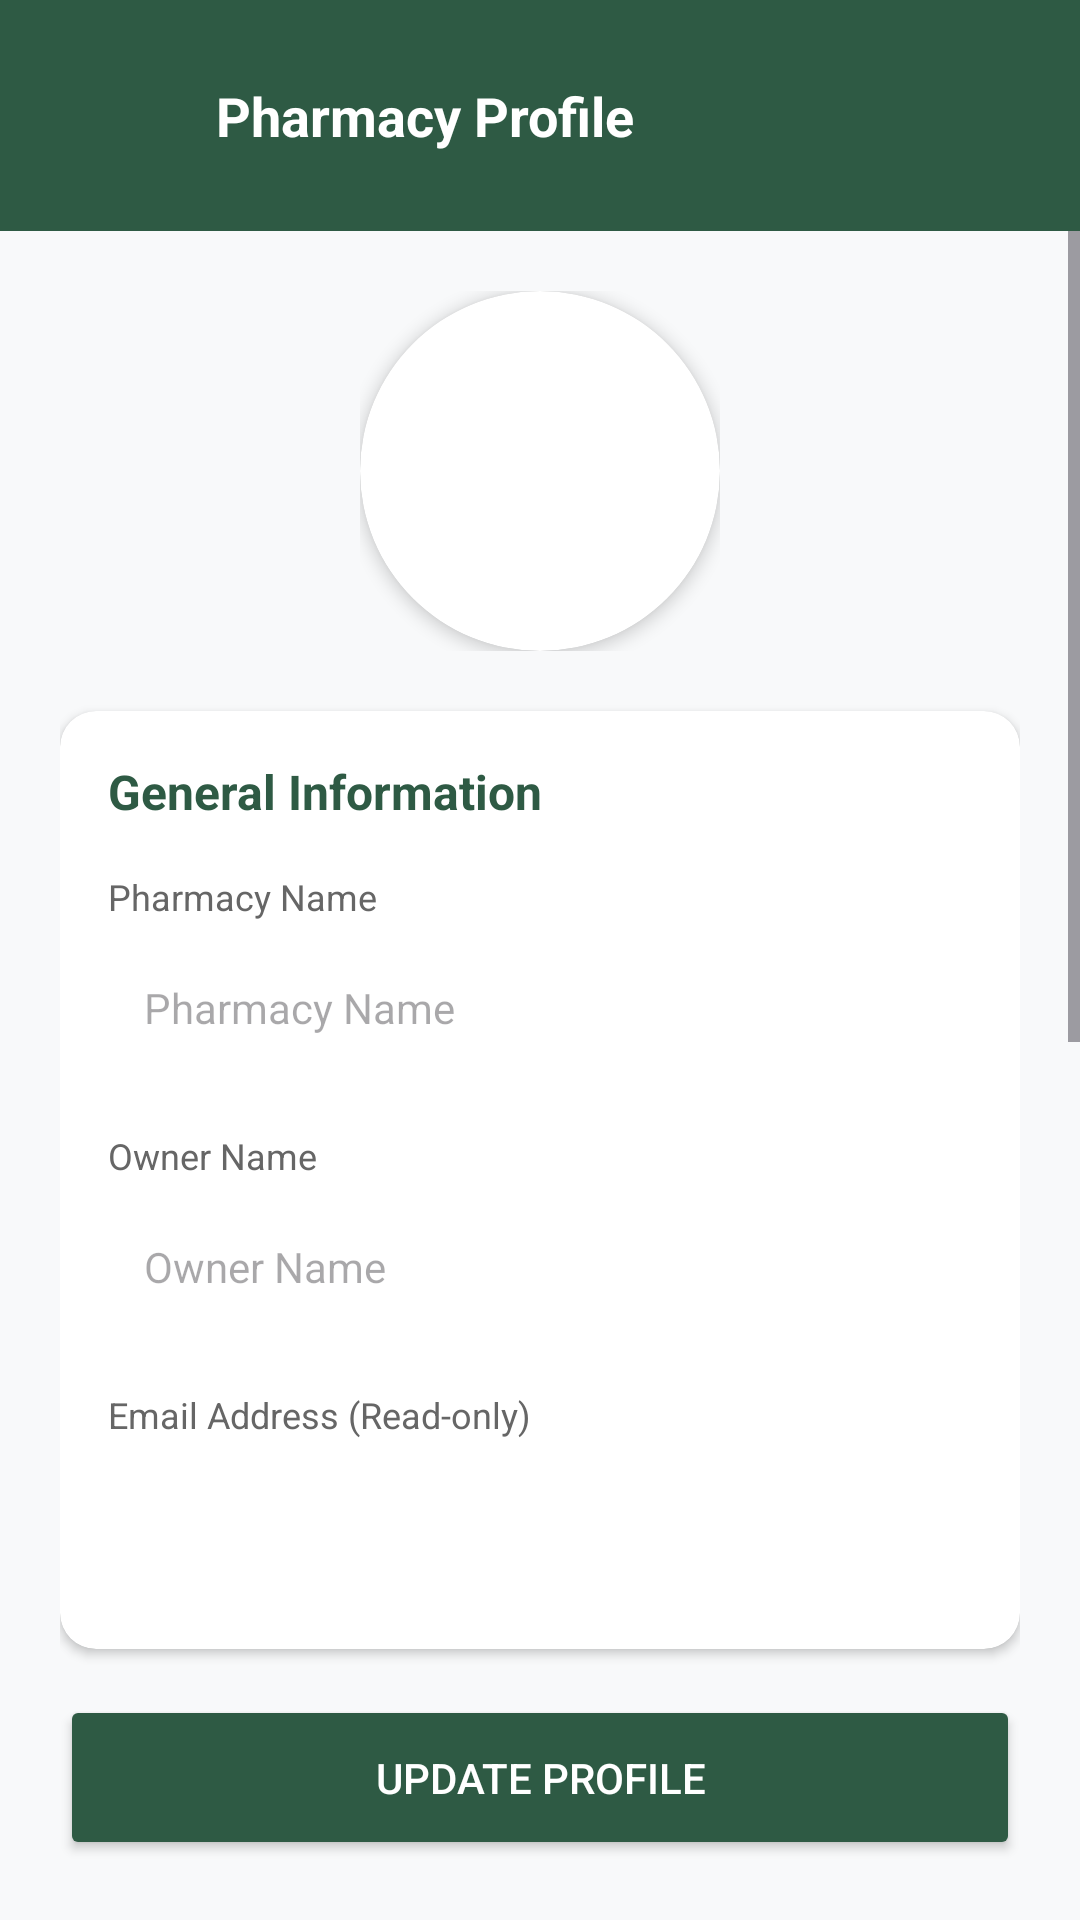

Produce the Android XML layout that renders to this screen, including the resource entries it uses.
<!-- AndroidManifest.xml: application theme Theme.Aqrab -->
<!-- res/layout/activity_profile.xml -->
<?xml version="1.0" encoding="utf-8"?>
<androidx.constraintlayout.widget.ConstraintLayout xmlns:android="http://schemas.android.com/apk/res/android"
    xmlns:app="http://schemas.android.com/apk/res-auto"
    android:id="@+id/main_profile"
    android:layout_width="match_parent"
    android:layout_height="match_parent"
    android:background="#F8F9FA">

    <LinearLayout
        android:id="@+id/ll_toolbar"
        android:layout_width="410dp"
        android:layout_height="77dp"
        android:background="#2E5A44"
        android:gravity="center_vertical"
        android:orientation="horizontal"
        android:paddingHorizontal="16dp"
        app:layout_constraintTop_toTopOf="parent">

        <ImageButton
            android:id="@+id/btn_back"
            android:layout_width="40dp"
            android:layout_height="40dp"
            android:background="?attr/selectableItemBackgroundBorderless"
            android:contentDescription="@string/todo"
            android:src="@drawable/ic_arrow_back"
            app:tint="@color/white" />

        <TextView
            android:layout_width="156dp"
            android:layout_height="wrap_content"
            android:layout_marginStart="16dp"
            android:text="@string/profile_title"
            android:textColor="@color/white"
            android:textSize="18sp"
            android:textStyle="bold" />

    </LinearLayout>

    <ScrollView
        android:layout_width="match_parent"
        android:layout_height="0dp"
        app:layout_constraintBottom_toTopOf="@+id/btn_save_profile"
        app:layout_constraintTop_toBottomOf="@id/ll_toolbar">

        <LinearLayout
            android:layout_width="match_parent"
            android:layout_height="wrap_content"
            android:orientation="vertical"
            android:padding="20dp">

            <FrameLayout
                android:layout_width="wrap_content"
                android:layout_height="wrap_content"
                android:layout_gravity="center_horizontal"
                android:layout_marginBottom="20dp">

                <androidx.cardview.widget.CardView
                    android:layout_width="120dp"
                    android:layout_height="120dp"
                    app:cardCornerRadius="60dp"
                    app:cardElevation="3dp">

                    <ImageView
                        android:id="@+id/iv_profile_pharmacy"
                        android:layout_width="match_parent"
                        android:layout_height="match_parent"
                        android:scaleType="centerCrop"
                        android:src="@drawable/background"
                        android:contentDescription="@string/todo" />

                </androidx.cardview.widget.CardView>

            </FrameLayout>

            <androidx.cardview.widget.CardView
                android:layout_width="match_parent"
                android:layout_height="wrap_content"
                app:cardCornerRadius="12dp"
                app:cardElevation="2dp">

                <LinearLayout
                    android:layout_width="match_parent"
                    android:layout_height="wrap_content"
                    android:orientation="vertical"
                    android:padding="16dp">

                    <TextView
                        android:layout_width="wrap_content"
                        android:layout_height="wrap_content"
                        android:text="@string/general_info"
                        android:textColor="#2E5A44"
                        android:textStyle="bold"
                        android:textSize="16sp"
                        android:layout_marginBottom="16dp"/>

                    <TextView
                        android:layout_width="wrap_content"
                        android:layout_height="wrap_content"
                        android:text="@string/pharmacy_name"
                        android:textSize="12sp"
                        android:textColor="#666666" />
                    <EditText
                        android:id="@+id/et_profile_pharmacy_name"
                        android:layout_width="match_parent"
                        android:layout_height="50dp"
                        android:background="@drawable/edit_text_bg"
                        android:hint="@string/pharmacy_name"
                        android:layout_marginTop="4dp"
                        android:paddingHorizontal="12dp"
                        android:textSize="14sp"
                        android:inputType="text"
                        android:importantForAutofill="no" />

                    <TextView
                        android:layout_width="wrap_content"
                        android:layout_height="wrap_content"
                        android:text="@string/owner_name"
                        android:textSize="12sp"
                        android:textColor="#666666"
                        android:layout_marginTop="16dp"/>
                    <EditText
                        android:id="@+id/et_profile_owner_name"
                        android:layout_width="match_parent"
                        android:layout_height="50dp"
                        android:background="@drawable/edit_text_bg"
                        android:hint="@string/owner_name"
                        android:layout_marginTop="4dp"
                        android:paddingHorizontal="12dp"
                        android:textSize="14sp"
                        android:inputType="textPersonName"
                        android:importantForAutofill="no" />

                    <TextView
                        android:layout_width="wrap_content"
                        android:layout_height="wrap_content"
                        android:text="@string/email_readonly"
                        android:textSize="12sp"
                        android:textColor="#666666"
                        android:layout_marginTop="16dp"/>
                    <EditText
                        android:id="@+id/et_profile_email"
                        android:layout_width="match_parent"
                        android:layout_height="50dp"
                        android:background="@drawable/edit_text_bg"
                        android:enabled="false"
                        android:textColor="#999999"
                        android:layout_marginTop="4dp"
                        android:paddingHorizontal="12dp"
                        android:textSize="14sp"
                        android:inputType="textEmailAddress"
                        android:importantForAutofill="no" />

                </LinearLayout>
            </androidx.cardview.widget.CardView>

            <androidx.cardview.widget.CardView
                android:layout_width="match_parent"
                android:layout_height="wrap_content"
                android:layout_marginTop="16dp"
                app:cardCornerRadius="12dp"
                app:cardElevation="2dp">

                <LinearLayout
                    android:layout_width="match_parent"
                    android:layout_height="wrap_content"
                    android:orientation="vertical"
                    android:padding="16dp">

                    <TextView
                        android:layout_width="wrap_content"
                        android:layout_height="wrap_content"
                        android:text="@string/contact_location"
                        android:textColor="#2E5A44"
                        android:textStyle="bold"
                        android:textSize="16sp"
                        android:layout_marginBottom="16dp"/>

                    <TextView
                        android:layout_width="wrap_content"
                        android:layout_height="wrap_content"
                        android:text="@string/phone_number"
                        android:textSize="12sp"
                        android:textColor="#666666" />
                    <EditText
                        android:id="@+id/et_profile_phone"
                        android:layout_width="match_parent"
                        android:layout_height="50dp"
                        android:background="@drawable/edit_text_bg"
                        android:hint="+213..."
                        android:inputType="phone"
                        android:layout_marginTop="4dp"
                        android:paddingHorizontal="12dp"
                        android:textSize="14sp"
                        android:importantForAutofill="no" />

                    <TextView
                        android:layout_width="wrap_content"
                        android:layout_height="wrap_content"
                        android:text="@string/address"
                        android:textSize="12sp"
                        android:textColor="#666666"
                        android:layout_marginTop="16dp"/>
                    <EditText
                        android:id="@+id/et_profile_address"
                        android:layout_width="match_parent"
                        android:layout_height="80dp"
                        android:background="@drawable/edit_text_bg"
                        android:hint="@string/address"
                        android:gravity="top"
                        android:layout_marginTop="4dp"
                        android:padding="12dp"
                        android:textSize="14sp"
                        android:inputType="textPostalAddress"
                        android:importantForAutofill="no" />

                    <TextView
                        android:layout_width="wrap_content"
                        android:layout_height="wrap_content"
                        android:text="@string/description_notes"
                        android:textSize="12sp"
                        android:textColor="#666666"
                        android:layout_marginTop="16dp"/>
                    <EditText
                        android:id="@+id/et_profile_description"
                        android:layout_width="match_parent"
                        android:layout_height="80dp"
                        android:background="@drawable/edit_text_bg"
                        android:hint="@string/about_pharmacy_hint"
                        android:gravity="top"
                        android:layout_marginTop="4dp"
                        android:padding="12dp"
                        android:textSize="14sp"
                        android:inputType="textMultiLine"
                        android:importantForAutofill="no" />

                </LinearLayout>
            </androidx.cardview.widget.CardView>

        </LinearLayout>
    </ScrollView>

    <Button
        android:id="@+id/btn_save_profile"
        android:layout_width="match_parent"
        android:layout_height="55dp"
        android:layout_margin="20dp"
        android:backgroundTint="#2E5A44"
        android:text="@string/update_profile"
        android:textColor="@color/white"
        app:cornerRadius="12dp"
        app:layout_constraintBottom_toBottomOf="parent" />

</androidx.constraintlayout.widget.ConstraintLayout>
<!-- resources referenced by this layout -->
<resources>
  <color name="white">#FFFFFFFF</color>
  <string name="about_pharmacy_hint">About the pharmacy...</string>
  <string name="address">Address</string>
  <string name="contact_location">Contact &amp; Location</string>
  <string name="description_notes">Description / Notes</string>
  <string name="email_readonly">Email Address (Read-only)</string>
  <string name="general_info">General Information</string>
  <string name="owner_name">Owner Name</string>
  <string name="pharmacy_name">Pharmacy Name</string>
  <string name="phone_number">Phone Number</string>
  <string name="profile_title">Pharmacy Profile</string>
  <string name="todo">TODO</string>
  <string name="update_profile">Update Profile</string>
  <style name="Theme.Aqrab" parent="Base.Theme.Aqrab" />
  <style name="Base.Theme.Aqrab" parent="Theme.Material3.DayNight.NoActionBar">
          
          <item name="colorPrimary">@color/primary_green</item>
          <item name="colorAccent">@color/primary_green</item>
          <item name="materialAlertDialogTheme">@style/GreenMaterialAlertDialog</item>
          <item name="alertDialogTheme">@style/GreenAlertDialog</item>
      </style>
  <color name="primary_green">#2E5A44</color>
  <style name="GreenMaterialAlertDialog" parent="ThemeOverlay.Material3.MaterialAlertDialog">
          <item name="colorPrimary">@color/primary_green</item>
          <item name="buttonBarPositiveButtonStyle">@style/GreenAlertButton</item>
          <item name="buttonBarNegativeButtonStyle">@style/GreenAlertButton</item>
          <item name="buttonBarNeutralButtonStyle">@style/GreenAlertButton</item>
      </style>
  <style name="GreenAlertDialog" parent="Theme.AppCompat.Light.Dialog.Alert">
          <item name="colorAccent">@color/primary_green</item>
          <item name="android:textColorPrimary">#333333</item>
          <item name="buttonBarPositiveButtonStyle">@style/GreenAlertButton</item>
          <item name="buttonBarNegativeButtonStyle">@style/GreenAlertButton</item>
      </style>
  <style name="GreenAlertButton" parent="Widget.Material3.Button.TextButton.Dialog">
          <item name="android:textColor">@color/primary_green</item>
      </style>
</resources>
